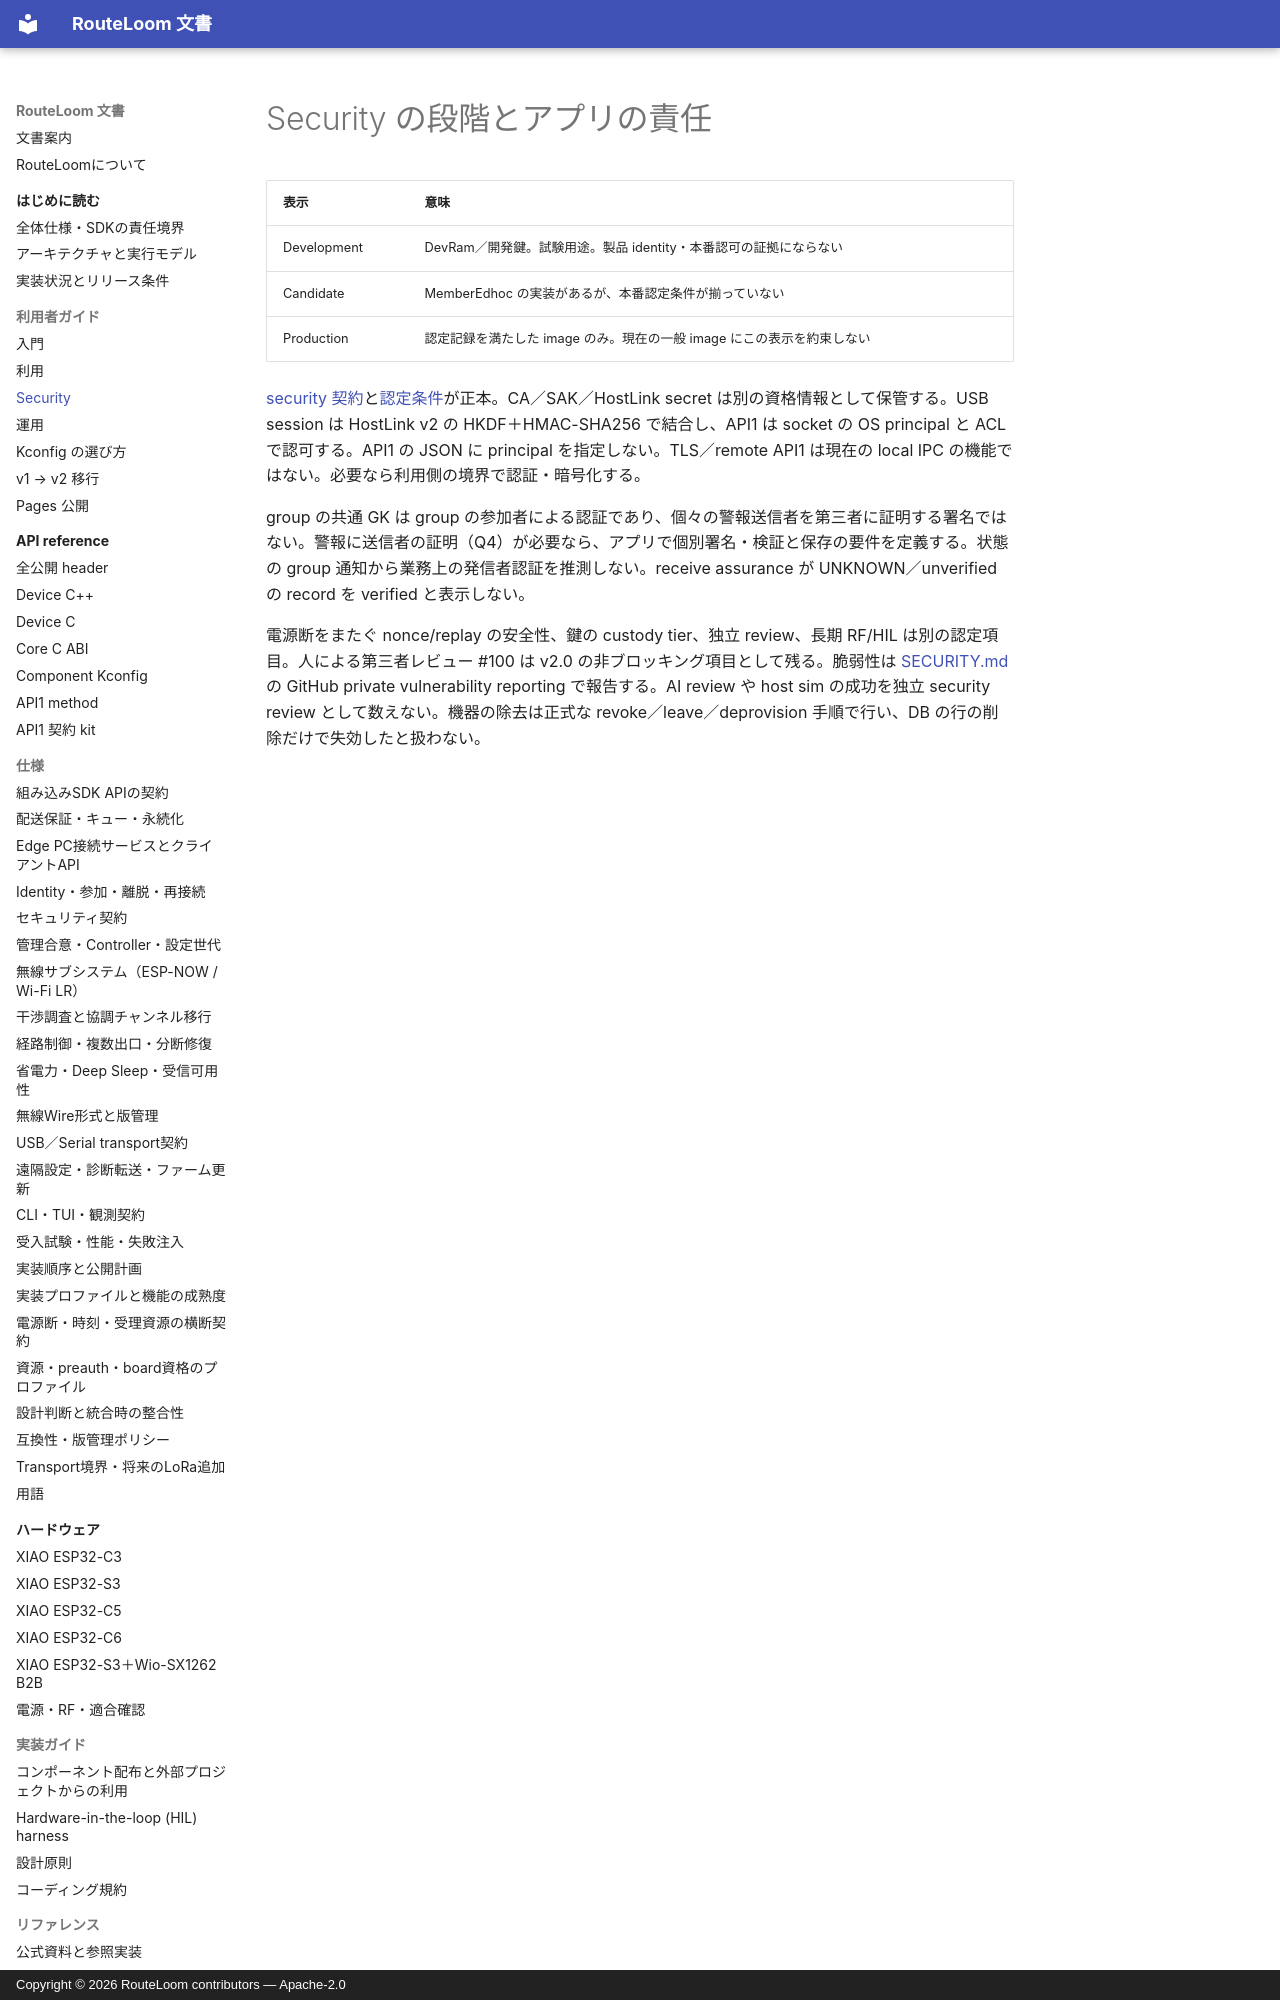

repository: MOVEI144/RouteLoom · page: user/security/index.html · generator: mkdocs · copyright: Copyright © 2026 RouteLoom contributors — Apache-2.0

# Security の段階とアプリの責任

| 表示 | 意味 |
|---|---|
| Development | DevRam／開発鍵。試験用途。製品 identity・本番認可の証拠にならない |
| Candidate | MemberEdhoc の実装があるが、本番認定条件が揃っていない |
| Production | 認定記録を満たした image のみ。現在の一般 image にこの表示を約束しない |

[security 契約](../spec/security.md)と[認定条件](../design/sdk-v1/08-implementation-plan.md)が正本。CA／SAK／HostLink secret は別の資格情報として保管する。USB session は HostLink v2 の HKDF＋HMAC-SHA256 で結合し、API1 は socket の OS principal と ACL で認可する。API1 の JSON に principal を指定しない。TLS／remote API1 は現在の local IPC の機能ではない。必要なら利用側の境界で認証・暗号化する。

group の共通 GK は group の参加者による認証であり、個々の警報送信者を第三者に証明する署名ではない。警報に送信者の証明（Q4）が必要なら、アプリで個別署名・検証と保存の要件を定義する。状態の group 通知から業務上の発信者認証を推測しない。receive assurance が UNKNOWN／unverified の record を verified と表示しない。
